Run: headless pygame with SDL's dummy video driver; simulated clock (each Clock.tick advances the game by its frame time, no real sleeping); random seed 0; keys injected as events and as key.get_pressed() state; mouse plan: one left click at the window centre at the start of phase 2, then a move to the lower-right quarter at the start of phase 3.
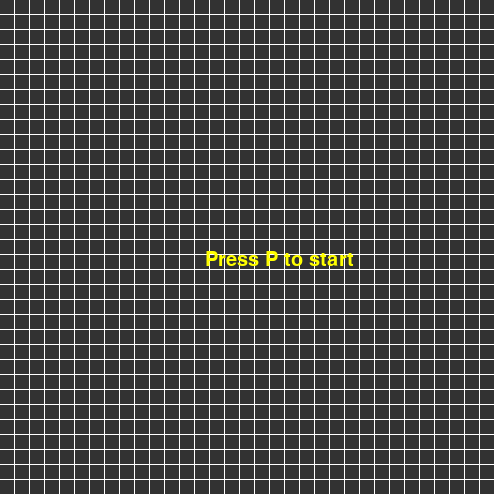
Frame 1 of 4 · flips 1–60 · no input
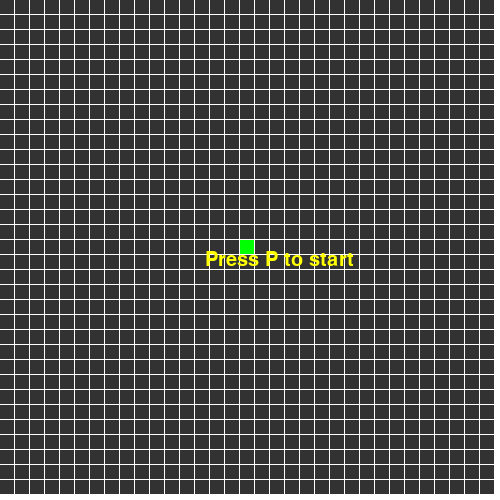
Frame 2 of 4 · flips 61–180 · clicked the window centre · tapped SPACE, RETURN · held RIGHT (→), D
Frame 3 of 4 · flips 181–300 · moved the mouse to the lower-right quarter · held DOWN (↓), S · screen unchanged from frame 2, image omitted
Frame 4 of 4 · flips 301–420 · held LEFT (←), A, UP (↑), W · screen unchanged from frame 3, image omitted

The pygame program that drew these frames:

from pygame import *

font.init()

age = 0


class Cell(sprite.Sprite):
    def __init__(self, x, y, size, is_alive=False):
        super().__init__()

        self.image = Surface((size, size))
        self.rect = self.image.get_rect()
        self.rect.x = x
        self.rect.y = y

        self.is_alive = is_alive

    def update(self):
        fill_color = (50, 50, 50)
        if self.is_alive:
            fill_color = (0, 255, 0)

        self.image.fill(fill_color)
        win.blit(self.image, self.rect)


def update_state_cells(matrix: list[list[Cell]]):
    len_col = len(matrix)
    len_row = len(matrix[0])  # используем 0, так как предполагаем, что все строки одной длины

    next_state = [[cell.is_alive for cell in row] for row in matrix]

    for i in range(len_col):
        for j in range(len_row):
            count = sum([
                matrix[(i - 1) % len_col][(j - 1) % len_row].is_alive,
                matrix[i % len_col][(j - 1) % len_row].is_alive,
                matrix[(i + 1) % len_col][(j - 1) % len_row].is_alive,
                matrix[(i - 1) % len_col][j % len_row].is_alive,
                matrix[(i + 1) % len_col][j % len_row].is_alive,
                matrix[(i - 1) % len_col][(j + 1) % len_row].is_alive,
                matrix[i % len_col][(j + 1) % len_row].is_alive,
                matrix[(i + 1) % len_col][(j + 1) % len_row].is_alive
            ])

            if matrix[i][j].is_alive:
                next_state[i][j] = count == 2 or count == 3
            else:
                next_state[i][j] = count == 3

    for i in range(len_col):
        for j in range(len_row):
            matrix[i][j].is_alive = next_state[i][j]


def clear_board(matrix: list[list[Cell]]):
    for row in matrix:
        for cell in row:
            cell.is_alive = False


def count_alive_cells(matrix: list[list[Cell]]) -> int:
    sells = 0
    for row in matrix:
        for cell in row:
            sells += cell.is_alive
    return sells


width, height = 500, 500
cell_size = 14
margin = 1
FPS = 10

win = display.set_mode((width, height))
display.set_caption("Game of life")
win.fill((255, 255, 255))

game, pause = True, True

cells = []
for i in range(height // (cell_size + margin)):
    row = []
    y = (cell_size + margin) * i
    for j in range(width // (cell_size + margin)):
        row.append(Cell((cell_size + margin) * j, y, cell_size))
    cells.append(row)

len_col = len(cells)
len_row = len(cells[-1])

while game:
    for e in event.get():
        if e.type == QUIT:
            game = False
        if e.type == KEYDOWN:
            if e.key == K_p:
                pause = not pause
            elif e.key == K_r:
                clear_board(cells)
            elif e.key == K_EQUALS:
                FPS = FPS + 1
            elif e.key == K_MINUS:
                FPS = max(FPS - 1, 1)
        if e.type == MOUSEBUTTONDOWN and e.button == BUTTON_LEFT:
            col = min(e.pos[1] // (cell_size + margin), len_col)
            row = min(e.pos[0] // (cell_size + margin), len_row)
            cells[col][row].is_alive = not cells[col][row].is_alive

    win.fill((255, 255, 255))

    for row in cells:
        for cell in row:
            cell.update()

    if not pause:
        update_state_cells(cells)
    else:
        win.blit(
            font.SysFont('Arial', 30).render(
                "Press P to start", True, (255, 255, 0)
            ), ((width//2)-45, height//2)
        )

    if count_alive_cells(cells) == 0:
        pause = True
    elif count_alive_cells(cells) >= 1 and not pause:
        age += 1
        win.blit(
            font.SysFont('Arial', 30).render(
                "Generation:", age, True, (255, 255, 0)
            ), ((width // 2) - 45, height // 2)
        )

    display.update()
    time.Clock().tick(FPS)
